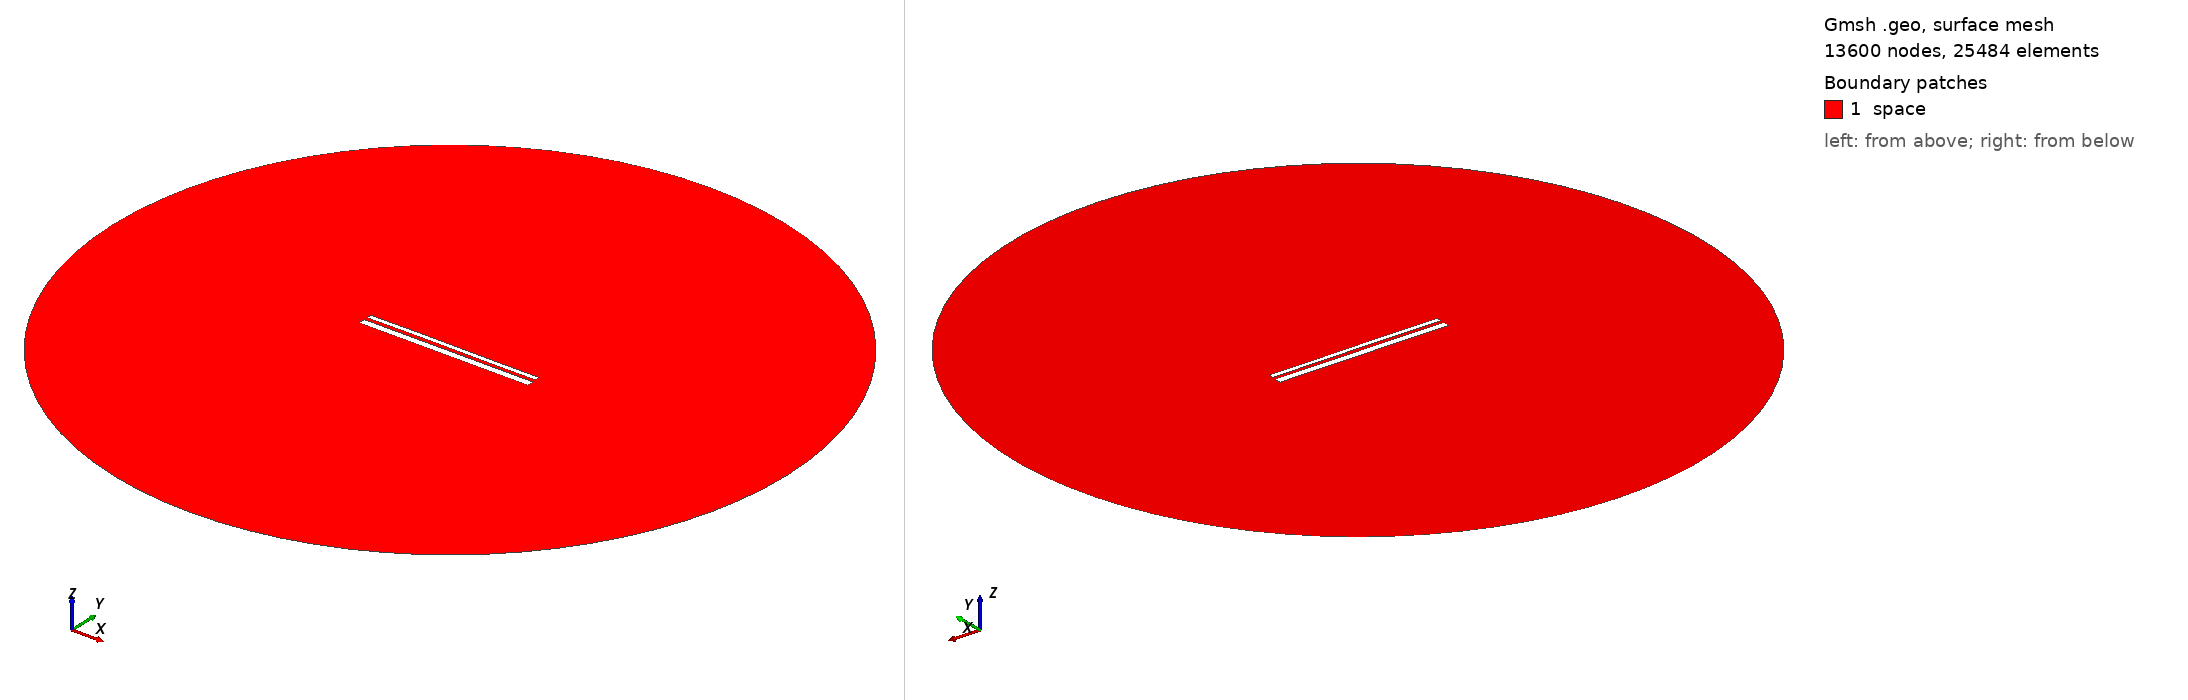

Gmsh geometry script, surface-meshed: 13600 nodes, 25484 surface elements. Boundary patches (legend numbers): 1 space. Left view from above one corner, right view from below the opposite corner. Legend entries are the model's physical surfaces. The drawing asked Gmsh for element sizes between 1% and 20% of the model's largest extent; the script's own settings can give other sizes.

=== 12843.geo (drawn) ===
//---------------------------------------
// Geometry kernel
//---------------------------------------

SetFactory("OpenCASCADE");



//---------------------------------------
// Parameters of the geometry
//---------------------------------------

// Overetch of the upper plate
overetch = 0.5;

// Distance between the plates
distance = 1.5;

// Discretization over the x axis (for the deformation)
nx = 50; 

// Length of the plate
L = 100 - overetch; 

// Number of modes
n = 4; 

// 1st mode coefficient
coeff(1) = 0.0;
beta(1) = 0.596864 * 3.1415926535 / L;

// 2nd mode coefficient
coeff(2) = 0.07499999999999998;
beta(2) = 1.49418 * 3.1415926535 / L;

// 3rd mode coefficient
coeff(3) = 0.07499999999999998;
beta(3) = 2.50025 * 3.1415926535 / L;

// 4th mode coefficient
coeff(4) = 0.0;
beta(4) = 3.49999 * 3.1415926535 / L;



//---------------------------------------
// Upper plate (deformed rectangle)
//---------------------------------------

// Coordiantes of the upper plate
xmin = -50;
xmax = 50 - overetch;

// Height of the upper plate
yheight = 4 - 2 * overetch;

// Indexes of the points
UpperID[] = {};
LowerID[] = {};
LeftID[] = {};
RightID[] = {};

// Point index
p = 1;

// Horizontal edges
For i In {1:nx}
    x = xmin + (i-1)*(xmax - xmin)/(nx-1);

    y_bottom = distance / 2 + overetch;
    For j In {1:n}
        C = (Cosh(beta(j)*L) + Cos(beta(j)*L)) / (Sinh(beta(j)*L) + Sin(beta(j)*L));
        y_bottom  = y_bottom + coeff(j) * (Cosh(beta(j)*(x+50)) - Cos(beta(j)*(x+50)) - C * (Sinh(beta(j)*(x+50)) - Sin(beta(j)*(x+50))));
    EndFor

    y_top = y_bottom + yheight;

    Point(p) = {x, y_top, 0, 1.0};
    UpperID[i] = p;
    p = p + 1;

    Point(p) = {x, y_bottom, 0, 1.0};
    LowerID[i] = p;
    p = p + 1;
EndFor

// Create point lists
UpperPts[] = {}; LowerPts[] = {};
For i In {1:nx}
  UpperPts[] += {UpperID[i]};
  LowerPts[] += {LowerID[i]};
EndFor

// Build splines
Spline(1) = {UpperPts[]};
Spline(2) = {LowerPts[]};
Line(3) = {LowerPts[nx-1], UpperPts[nx-1]};
Line(4) = {LowerPts[0], UpperPts[0]};

// Build the plane surface
Curve Loop(1) = {2, 3, -1, -4};
Plane Surface(1) = {1};



//---------------------------------------
// Lower plate (rectangle)
//---------------------------------------

// Vertices
Point(1001) = {-50, -1, 0, 1.0};
Point(1002) = { 50, -1, 0, 1.0};
Point(1003) = { 50,  -5, 0, 1.0};
Point(1004) = {-50,  -5, 0, 1.0};

// Edges
Line(5) = {1001, 1002};
Line(6) = {1002, 1003};
Line(7) = {1003, 1004};
Line(8) = {1004, 1001};

// Plane surface
Line Loop(2) = {5, 6, 7, 8};
Plane Surface(2) = {2}; 



//---------------------------------------
// Outer (fictious) boundary
//---------------------------------------

// Points
Point(1005) = {0, 0, 0};       // Center
Point(1006) = {200, 0, 0};     // Start point
Point(1007) = {0, 200, 0};     // 90 degrees
Point(1008) = {-200, 0, 0};    // 180 degrees
Point(1009) = {0, -200, 0};    // 270 degrees

// Circle arcs (each needs start, center, end)
Circle(9) = {1006, 1005, 1007};
Circle(10) = {1007, 1005, 1008};
Circle(11) = {1008, 1005, 1009};
Circle(12) = {1009, 1005, 1006};

// Plane surface for the entire domain
Curve Loop(3) = {9, 10, 11, 12};
Surface(3) = {3};

// Subtract the plates from the whole domain to obtain the actual domain where we want to solve the equations
BooleanDifference{ Surface{3}; Delete; }{ Surface{1}; Surface{2}; Delete; }




//---------------------------------------
// Transfinite Lines/Curves
//---------------------------------------

// Set the number of points on the boundaries
r = 7;

// Plates
Transfinite Curve {1, 2} = 50*r Using Progression 1;
Transfinite Curve {3, 4} = 2*r Using Progression 1;
Transfinite Line {5, 7} = 50*r Using Progression 1;
Transfinite Line {6, 8} = 2*r Using Progression 1;

// Outer boundary
Transfinite Line {9, 10, 11, 12} = 20 Using Progression 1;



//---------------------------------------
// Physical groups
//---------------------------------------                

// Physical curves (boundaries)
Physical Line("force_segment", 10) = {2};
Physical Line("upper_plate", 11) = {1, 3, 4};
Physical Line("lower_plate", 12) = {5, 6, 7, 8};
Physical Line("boundary", 20) = {9, 10, 11, 12};

// Physical Surfaces
Physical Surface("space", 30) = {3};



//---------------------------------------
// 6. Generate the Mesh
//---------------------------------------

// 2D mesh generation
Mesh 2;
